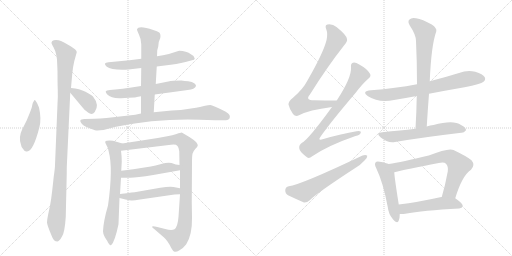
t = 0.00 s
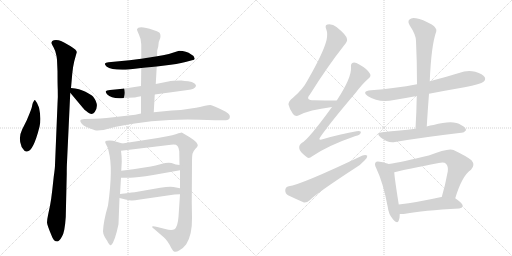
t = 3.12 s
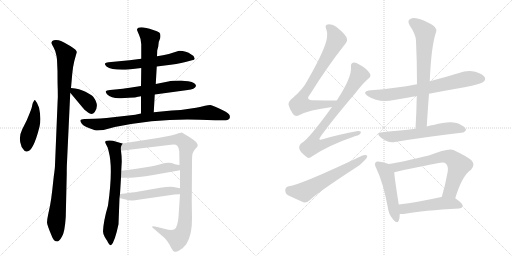
t = 6.25 s
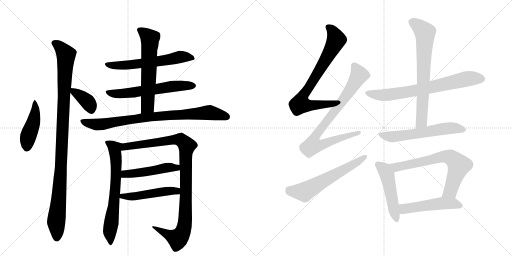
t = 9.37 s
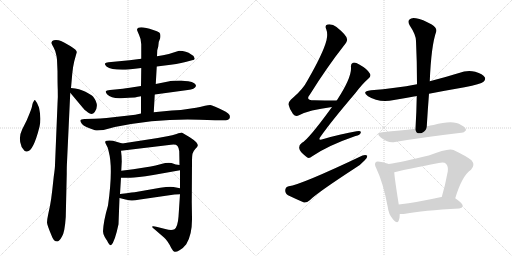
t = 12.50 s
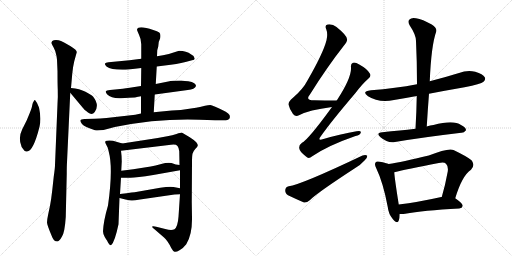
t = 15.62 s

The animated SVG that drew these frames (rendered in a browser with its animation timeline set to each time). Animation: 20 CSS @keyframes rules; one cycle of 15.62 s.

<svg version="1.1" viewBox="0 0 2048 1024" xmlns="http://www.w3.org/2000/svg">
  <g stroke="lightgray" stroke-dasharray="1,1" stroke-width="1" transform="scale(4, 4)">
    <line x1="0" y1="0" x2="256" y2="256"></line>
    <line x1="256" y1="0" x2="0" y2="256"></line>
    <line x1="128" y1="0" x2="128" y2="256"></line>
    <line x1="0" y1="128" x2="256" y2="128"></line>
    <line x1="256" y1="0" x2="512" y2="256"></line>
    <line x1="512" y1="0" x2="256" y2="256"></line>
    <line x1="384" y1="0" x2="384" y2="256"></line>
    <line x1="256" y1="128" x2="512" y2="128"></line>
  </g>
<g transform="scale(1, -1) translate(0, -850)">
   <style type="text/css">
    @keyframes keyframes0 {
      from {
       stroke: black;
       stroke-dashoffset: 449;
       stroke-width: 128;
       }
       59% {
       animation-timing-function: step-end;
       stroke: black;
       stroke-dashoffset: 0;
       stroke-width: 128;
       }
       to {
       stroke: black;
       stroke-width: 1024;
       }
       }
       #make-me-a-hanzi-animation-0 {
         animation: keyframes0 0.615397s both;
         animation-delay: 0.000000s;
         animation-timing-function: linear;
       }
    @keyframes keyframes1 {
      from {
       stroke: black;
       stroke-dashoffset: 1059;
       stroke-width: 128;
       }
       78% {
       animation-timing-function: step-end;
       stroke: black;
       stroke-dashoffset: 0;
       stroke-width: 128;
       }
       to {
       stroke: black;
       stroke-width: 1024;
       }
       }
       #make-me-a-hanzi-animation-1 {
         animation: keyframes1 1.111816s both;
         animation-delay: 0.615397s;
         animation-timing-function: linear;
       }
    @keyframes keyframes2 {
      from {
       stroke: black;
       stroke-dashoffset: 369;
       stroke-width: 128;
       }
       55% {
       animation-timing-function: step-end;
       stroke: black;
       stroke-dashoffset: 0;
       stroke-width: 128;
       }
       to {
       stroke: black;
       stroke-width: 1024;
       }
       }
       #make-me-a-hanzi-animation-2 {
         animation: keyframes2 0.550293s both;
         animation-delay: 1.727214s;
         animation-timing-function: linear;
       }
    @keyframes keyframes3 {
      from {
       stroke: black;
       stroke-dashoffset: 600;
       stroke-width: 128;
       }
       66% {
       animation-timing-function: step-end;
       stroke: black;
       stroke-dashoffset: 0;
       stroke-width: 128;
       }
       to {
       stroke: black;
       stroke-width: 1024;
       }
       }
       #make-me-a-hanzi-animation-3 {
         animation: keyframes3 0.738281s both;
         animation-delay: 2.277507s;
         animation-timing-function: linear;
       }
    @keyframes keyframes4 {
      from {
       stroke: black;
       stroke-dashoffset: 604;
       stroke-width: 128;
       }
       66% {
       animation-timing-function: step-end;
       stroke: black;
       stroke-dashoffset: 0;
       stroke-width: 128;
       }
       to {
       stroke: black;
       stroke-width: 1024;
       }
       }
       #make-me-a-hanzi-animation-4 {
         animation: keyframes4 0.741536s both;
         animation-delay: 3.015788s;
         animation-timing-function: linear;
       }
    @keyframes keyframes5 {
      from {
       stroke: black;
       stroke-dashoffset: 612;
       stroke-width: 128;
       }
       67% {
       animation-timing-function: step-end;
       stroke: black;
       stroke-dashoffset: 0;
       stroke-width: 128;
       }
       to {
       stroke: black;
       stroke-width: 1024;
       }
       }
       #make-me-a-hanzi-animation-5 {
         animation: keyframes5 0.748047s both;
         animation-delay: 3.757324s;
         animation-timing-function: linear;
       }
    @keyframes keyframes6 {
      from {
       stroke: black;
       stroke-dashoffset: 840;
       stroke-width: 128;
       }
       73% {
       animation-timing-function: step-end;
       stroke: black;
       stroke-dashoffset: 0;
       stroke-width: 128;
       }
       to {
       stroke: black;
       stroke-width: 1024;
       }
       }
       #make-me-a-hanzi-animation-6 {
         animation: keyframes6 0.933594s both;
         animation-delay: 4.505371s;
         animation-timing-function: linear;
       }
    @keyframes keyframes7 {
      from {
       stroke: black;
       stroke-dashoffset: 670;
       stroke-width: 128;
       }
       69% {
       animation-timing-function: step-end;
       stroke: black;
       stroke-dashoffset: 0;
       stroke-width: 128;
       }
       to {
       stroke: black;
       stroke-width: 1024;
       }
       }
       #make-me-a-hanzi-animation-7 {
         animation: keyframes7 0.795247s both;
         animation-delay: 5.438965s;
         animation-timing-function: linear;
       }
    @keyframes keyframes8 {
      from {
       stroke: black;
       stroke-dashoffset: 1008;
       stroke-width: 128;
       }
       77% {
       animation-timing-function: step-end;
       stroke: black;
       stroke-dashoffset: 0;
       stroke-width: 128;
       }
       to {
       stroke: black;
       stroke-width: 1024;
       }
       }
       #make-me-a-hanzi-animation-8 {
         animation: keyframes8 1.070312s both;
         animation-delay: 6.234212s;
         animation-timing-function: linear;
       }
    @keyframes keyframes9 {
      from {
       stroke: black;
       stroke-dashoffset: 485;
       stroke-width: 128;
       }
       61% {
       animation-timing-function: step-end;
       stroke: black;
       stroke-dashoffset: 0;
       stroke-width: 128;
       }
       to {
       stroke: black;
       stroke-width: 1024;
       }
       }
       #make-me-a-hanzi-animation-9 {
         animation: keyframes9 0.644694s both;
         animation-delay: 7.304525s;
         animation-timing-function: linear;
       }
    @keyframes keyframes10 {
      from {
       stroke: black;
       stroke-dashoffset: 492;
       stroke-width: 128;
       }
       62% {
       animation-timing-function: step-end;
       stroke: black;
       stroke-dashoffset: 0;
       stroke-width: 128;
       }
       to {
       stroke: black;
       stroke-width: 1024;
       }
       }
       #make-me-a-hanzi-animation-10 {
         animation: keyframes10 0.650391s both;
         animation-delay: 7.949219s;
         animation-timing-function: linear;
       }
    @keyframes keyframes11 {
      from {
       stroke: black;
       stroke-dashoffset: 754;
       stroke-width: 128;
       }
       71% {
       animation-timing-function: step-end;
       stroke: black;
       stroke-dashoffset: 0;
       stroke-width: 128;
       }
       to {
       stroke: black;
       stroke-width: 1024;
       }
       }
       #make-me-a-hanzi-animation-11 {
         animation: keyframes11 0.863607s both;
         animation-delay: 8.599609s;
         animation-timing-function: linear;
       }
    @keyframes keyframes12 {
      from {
       stroke: black;
       stroke-dashoffset: 808;
       stroke-width: 128;
       }
       72% {
       animation-timing-function: step-end;
       stroke: black;
       stroke-dashoffset: 0;
       stroke-width: 128;
       }
       to {
       stroke: black;
       stroke-width: 1024;
       }
       }
       #make-me-a-hanzi-animation-12 {
         animation: keyframes12 0.907552s both;
         animation-delay: 9.463216s;
         animation-timing-function: linear;
       }
    @keyframes keyframes13 {
      from {
       stroke: black;
       stroke-dashoffset: 600;
       stroke-width: 128;
       }
       66% {
       animation-timing-function: step-end;
       stroke: black;
       stroke-dashoffset: 0;
       stroke-width: 128;
       }
       to {
       stroke: black;
       stroke-width: 1024;
       }
       }
       #make-me-a-hanzi-animation-13 {
         animation: keyframes13 0.738281s both;
         animation-delay: 10.370768s;
         animation-timing-function: linear;
       }
    @keyframes keyframes14 {
      from {
       stroke: black;
       stroke-dashoffset: 716;
       stroke-width: 128;
       }
       70% {
       animation-timing-function: step-end;
       stroke: black;
       stroke-dashoffset: 0;
       stroke-width: 128;
       }
       to {
       stroke: black;
       stroke-width: 1024;
       }
       }
       #make-me-a-hanzi-animation-14 {
         animation: keyframes14 0.832682s both;
         animation-delay: 11.109049s;
         animation-timing-function: linear;
       }
    @keyframes keyframes15 {
      from {
       stroke: black;
       stroke-dashoffset: 704;
       stroke-width: 128;
       }
       70% {
       animation-timing-function: step-end;
       stroke: black;
       stroke-dashoffset: 0;
       stroke-width: 128;
       }
       to {
       stroke: black;
       stroke-width: 1024;
       }
       }
       #make-me-a-hanzi-animation-15 {
         animation: keyframes15 0.822917s both;
         animation-delay: 11.941732s;
         animation-timing-function: linear;
       }
    @keyframes keyframes16 {
      from {
       stroke: black;
       stroke-dashoffset: 590;
       stroke-width: 128;
       }
       66% {
       animation-timing-function: step-end;
       stroke: black;
       stroke-dashoffset: 0;
       stroke-width: 128;
       }
       to {
       stroke: black;
       stroke-width: 1024;
       }
       }
       #make-me-a-hanzi-animation-16 {
         animation: keyframes16 0.730143s both;
         animation-delay: 12.764648s;
         animation-timing-function: linear;
       }
    @keyframes keyframes17 {
      from {
       stroke: black;
       stroke-dashoffset: 494;
       stroke-width: 128;
       }
       62% {
       animation-timing-function: step-end;
       stroke: black;
       stroke-dashoffset: 0;
       stroke-width: 128;
       }
       to {
       stroke: black;
       stroke-width: 1024;
       }
       }
       #make-me-a-hanzi-animation-17 {
         animation: keyframes17 0.652018s both;
         animation-delay: 13.494792s;
         animation-timing-function: linear;
       }
    @keyframes keyframes18 {
      from {
       stroke: black;
       stroke-dashoffset: 692;
       stroke-width: 128;
       }
       69% {
       animation-timing-function: step-end;
       stroke: black;
       stroke-dashoffset: 0;
       stroke-width: 128;
       }
       to {
       stroke: black;
       stroke-width: 1024;
       }
       }
       #make-me-a-hanzi-animation-18 {
         animation: keyframes18 0.813151s both;
         animation-delay: 14.146810s;
         animation-timing-function: linear;
       }
    @keyframes keyframes19 {
      from {
       stroke: black;
       stroke-dashoffset: 504;
       stroke-width: 128;
       }
       62% {
       animation-timing-function: step-end;
       stroke: black;
       stroke-dashoffset: 0;
       stroke-width: 128;
       }
       to {
       stroke: black;
       stroke-width: 1024;
       }
       }
       #make-me-a-hanzi-animation-19 {
         animation: keyframes19 0.660156s both;
         animation-delay: 14.959961s;
         animation-timing-function: linear;
       }
</style>
<path d="M 140 450 Q 137 450 135 445 Q 131 440 129 430 Q 128 420 119 398 L 107 369 L 89 333 Q 73 301 84 271 Q 85 259 94 252 Q 99 242 108 244 Q 133 244 158 343 Q 166 375 156 420 Q 149 440 140 450 Z" fill="lightgray"></path> 
<path d="M 228 611 L 230 565 Q 230 519 231 492 Q 232 464 230 434 L 220 190 Q 220 178 215 144 L 209 89 Q 205 53 200 27 L 193 -6 Q 188 -29 188 -40 Q 189 -52 207 -94 Q 214 -116 230 -116 Q 238 -114 248 -96 Q 259 -79 263 -18 L 267 156 Q 267 186 268 201 L 281 479 L 284 498 L 289 555 Q 292 585 297 605 L 307 641 Q 308 650 281 666 Q 254 682 244 686 Q 235 690 224 690 Q 214 690 209 686 Q 205 681 206 677 Q 208 672 214 661 Q 221 650 226 626 L 228 611 Z" fill="lightgray"></path> 
<path d="M 281 479 L 332 418 Q 336 412 352 400 Q 368 388 379 402 Q 399 430 372 464 Q 365 471 342 483 Q 319 495 284 498 C 263 500 263 500 281 479 Z" fill="lightgray"></path> 
<path d="M 627 584 L 659 588 Q 709 593 742 602 L 768 609 Q 779 610 779 616 L 774 626 Q 773 628 765 632 Q 745 647 717 647 L 710 645 Q 676 633 652 629 L 628 625 L 565 615 L 518 609 L 434 601 Q 422 599 420 596 Q 418 592 426 584 Q 448 568 514 572 L 565 578 L 627 584 Z" fill="lightgray"></path> 
<path d="M 619 472 L 751 490 Q 779 493 784 506 Q 785 510 777 517 Q 769 524 753 525 Q 739 526 725 528 Q 689 528 673 524 L 623 514 L 564 506 L 519 499 Q 487 494 471 493 L 440 490 Q 425 488 423 485 Q 422 481 428 473 Q 446 455 484 457 L 515 459 Q 546 460 547 462 L 564 465 L 619 472 Z" fill="lightgray"></path> 
<path d="M 615 401 L 619 472 L 623 514 L 627 584 L 628 625 L 629 649 L 633 664 L 635 682 L 641 698 Q 644 714 637 720 Q 630 725 613 730 Q 553 750 548 732 Q 548 728 556 711 Q 565 693 565 673 L 565 615 L 565 578 L 564 506 L 564 465 L 564 396 C 564 366 613 371 615 401 Z" fill="lightgray"></path> 
<path d="M 799 371 L 860 369 L 904 369 Q 914 369 918 376 Q 921 383 918 390 Q 915 395 903 403 Q 850 430 841 430 Q 833 430 820 427 Q 808 423 764 416 Q 721 408 687 408 L 615 401 L 564 396 L 541 391 L 426 378 Q 399 375 379 375 L 338 374 Q 323 373 322 369 Q 319 365 328 354 Q 337 343 380 329 Q 389 327 414 330 L 459 342 Q 633 377 799 371 Z" fill="lightgray"></path> 
<path d="M 432 28 Q 414 -33 412 -75 Q 412 -86 419 -98 Q 426 -110 428 -112 Q 439 -135 445 -130 Q 459 -118 474 -47 L 478 58 L 480 74 L 484 139 L 485 167 L 487 204 Q 487 226 484 247 C 480 277 498 273 489 276 L 452 287 Q 436 290 428 287 Q 416 287 424 273 Q 433 259 435 243 Q 453 177 432 28 Z" fill="lightgray"></path> 
<path d="M 720 73 L 714 -17 Q 711 -57 698 -67 Q 686 -73 661 -66 L 629 -58 Q 613 -54 609 -56 Q 606 -59 618 -67 L 655 -99 Q 662 -104 670 -116 Q 679 -129 685 -142 Q 692 -155 698 -157 Q 705 -159 718 -151 Q 732 -144 745 -127 Q 769 -89 768 -22 L 767 42 L 768 200 Q 768 226 770 235 Q 772 244 781 254 Q 791 263 791 268 Q 792 272 785 281 Q 778 289 759 301 L 727 320 Q 723 320 706 314 Q 690 308 669 305 L 631 298 L 489 276 C 459 271 454 243 484 247 L 684 271 Q 704 274 710 266 Q 716 258 717 245 L 718 190 L 720 169 L 720 97 L 720 73 Z" fill="lightgray"></path> 
<path d="M 484 139 L 518 139 Q 540 138 613 150 L 720 169 C 750 174 748 186 718 190 L 703 192 L 686 198 Q 669 201 645 194 Q 621 187 603 184 L 533 173 L 485 167 C 455 163 454 139 484 139 Z" fill="lightgray"></path> 
<path d="M 478 58 L 502 52 Q 519 48 526 48 Q 534 47 560 52 L 698 72 Q 705 73 720 73 C 750 73 749 91 720 97 L 694 102 Q 679 105 641 99 L 544 82 Q 540 82 480 74 C 450 70 449 65 478 58 Z" fill="lightgray"></path> 
<path d="M 1347 448 Q 1298 448 1256 449 Q 1220 449 1239 471 Q 1309 583 1376 668 Q 1391 686 1388 694 Q 1387 709 1346 742 Q 1330 755 1310 752 Q 1298 749 1305 733 Q 1312 715 1306 689 Q 1293 638 1231 530 Q 1212 493 1172 459 Q 1153 444 1154 432 Q 1158 413 1172 394 Q 1182 382 1196 389 Q 1235 410 1328 422 C 1358 426 1377 448 1347 448 Z" fill="lightgray"></path> 
<path d="M 1328 422 Q 1232 290 1208 279 Q 1195 270 1197 257 Q 1198 244 1224 224 Q 1234 212 1249 225 Q 1312 268 1422 306 Q 1441 310 1443 319 Q 1446 329 1426 325 Q 1366 315 1294 294 Q 1267 284 1284 306 Q 1324 363 1421 477 Q 1449 514 1473 535 Q 1486 545 1480 555 Q 1470 574 1437 592 Q 1421 602 1412 599 Q 1402 596 1404 580 Q 1407 540 1347 448 L 1328 422 Z" fill="lightgray"></path> 
<path d="M 1155 105 Q 1142 102 1141 90 Q 1140 77 1152 69 Q 1179 56 1216 40 Q 1228 39 1239 49 Q 1266 77 1421 178 Q 1443 191 1458 208 Q 1470 218 1469 227 Q 1463 233 1450 228 Q 1204 111 1155 105 Z" fill="lightgray"></path> 
<path d="M 1716 475 Q 1783 488 1858 501 Q 1924 514 1934 523 Q 1944 532 1939 541 Q 1932 554 1901 563 Q 1868 570 1836 558 Q 1778 540 1719 525 L 1668 513 Q 1583 497 1484 489 Q 1444 485 1472 465 Q 1515 438 1576 450 Q 1619 457 1667 466 L 1716 475 Z" fill="lightgray"></path> 
<path d="M 1707 344 Q 1711 411 1716 475 L 1719 525 Q 1725 669 1745 724 Q 1749 737 1727 752 Q 1690 773 1664 777 Q 1646 781 1638 772 Q 1629 765 1639 748 Q 1664 711 1664 686 Q 1668 604 1668 513 L 1667 466 Q 1666 403 1662 335 C 1660 305 1705 314 1707 344 Z" fill="lightgray"></path> 
<path d="M 1662 335 Q 1629 331 1599 328 Q 1566 325 1529 321 Q 1501 318 1522 301 Q 1552 276 1580 282 Q 1685 300 1845 319 Q 1855 318 1864 329 Q 1865 339 1844 350 Q 1814 372 1734 350 Q 1721 349 1707 344 L 1662 335 Z" fill="lightgray"></path> 
<path d="M 1555 194 Q 1545 198 1519 203 Q 1506 206 1503 201 Q 1496 194 1505 177 Q 1533 119 1551 22 Q 1554 -6 1571 -26 Q 1590 -48 1595 -32 Q 1599 -22 1599 -6 L 1595 32 Q 1579 132 1577 161 C 1575 187 1575 187 1555 194 Z" fill="lightgray"></path> 
<path d="M 1821 57 Q 1848 147 1884 171 Q 1902 190 1886 209 Q 1868 224 1814 250 Q 1793 259 1715 228 Q 1606 201 1555 194 C 1525 189 1548 154 1577 161 Q 1625 173 1755 198 Q 1776 204 1784 195 Q 1794 185 1791 164 Q 1781 109 1767 62 C 1759 33 1812 28 1821 57 Z" fill="lightgray"></path> 
<path d="M 1599 -6 Q 1609 -7 1621 -5 Q 1690 8 1837 16 Q 1849 17 1851 27 Q 1851 36 1821 57 L 1767 62 Q 1766 62 1765 62 Q 1671 41 1595 32 C 1565 28 1569 -5 1599 -6 Z" fill="lightgray"></path> 
      <clipPath id="make-me-a-hanzi-clip-0">
      <path d="M 140 450 Q 137 450 135 445 Q 131 440 129 430 Q 128 420 119 398 L 107 369 L 89 333 Q 73 301 84 271 Q 85 259 94 252 Q 99 242 108 244 Q 133 244 158 343 Q 166 375 156 420 Q 149 440 140 450 Z" fill="lightgray"></path>
      </clipPath>
      <path clip-path="url(#make-me-a-hanzi-clip-0)" d="M 141 444 L 140 392 L 112 303 L 105 256 " fill="none" id="make-me-a-hanzi-animation-0" stroke-dasharray="321 642" stroke-linecap="round"></path>

      <clipPath id="make-me-a-hanzi-clip-1">
      <path d="M 228 611 L 230 565 Q 230 519 231 492 Q 232 464 230 434 L 220 190 Q 220 178 215 144 L 209 89 Q 205 53 200 27 L 193 -6 Q 188 -29 188 -40 Q 189 -52 207 -94 Q 214 -116 230 -116 Q 238 -114 248 -96 Q 259 -79 263 -18 L 267 156 Q 267 186 268 201 L 281 479 L 284 498 L 289 555 Q 292 585 297 605 L 307 641 Q 308 650 281 666 Q 254 682 244 686 Q 235 690 224 690 Q 214 690 209 686 Q 205 681 206 677 Q 208 672 214 661 Q 221 650 226 626 L 228 611 Z" fill="lightgray"></path>
      </clipPath>
      <path clip-path="url(#make-me-a-hanzi-clip-1)" d="M 217 678 L 239 663 L 264 631 L 243 165 L 225 -31 L 227 -103 " fill="none" id="make-me-a-hanzi-animation-1" stroke-dasharray="931 1862" stroke-linecap="round"></path>

      <clipPath id="make-me-a-hanzi-clip-2">
      <path d="M 281 479 L 332 418 Q 336 412 352 400 Q 368 388 379 402 Q 399 430 372 464 Q 365 471 342 483 Q 319 495 284 498 C 263 500 263 500 281 479 Z" fill="lightgray"></path>
      </clipPath>
      <path clip-path="url(#make-me-a-hanzi-clip-2)" d="M 292 492 L 296 481 L 317 471 L 353 440 L 365 412 " fill="none" id="make-me-a-hanzi-animation-2" stroke-dasharray="241 482" stroke-linecap="round"></path>

      <clipPath id="make-me-a-hanzi-clip-3">
      <path d="M 627 584 L 659 588 Q 709 593 742 602 L 768 609 Q 779 610 779 616 L 774 626 Q 773 628 765 632 Q 745 647 717 647 L 710 645 Q 676 633 652 629 L 628 625 L 565 615 L 518 609 L 434 601 Q 422 599 420 596 Q 418 592 426 584 Q 448 568 514 572 L 565 578 L 627 584 Z" fill="lightgray"></path>
      </clipPath>
      <path clip-path="url(#make-me-a-hanzi-clip-3)" d="M 429 593 L 503 588 L 719 622 L 770 618 " fill="none" id="make-me-a-hanzi-animation-3" stroke-dasharray="472 944" stroke-linecap="round"></path>

      <clipPath id="make-me-a-hanzi-clip-4">
      <path d="M 619 472 L 751 490 Q 779 493 784 506 Q 785 510 777 517 Q 769 524 753 525 Q 739 526 725 528 Q 689 528 673 524 L 623 514 L 564 506 L 519 499 Q 487 494 471 493 L 440 490 Q 425 488 423 485 Q 422 481 428 473 Q 446 455 484 457 L 515 459 Q 546 460 547 462 L 564 465 L 619 472 Z" fill="lightgray"></path>
      </clipPath>
      <path clip-path="url(#make-me-a-hanzi-clip-4)" d="M 429 480 L 475 474 L 690 505 L 774 508 " fill="none" id="make-me-a-hanzi-animation-4" stroke-dasharray="476 952" stroke-linecap="round"></path>

      <clipPath id="make-me-a-hanzi-clip-5">
      <path d="M 615 401 L 619 472 L 623 514 L 627 584 L 628 625 L 629 649 L 633 664 L 635 682 L 641 698 Q 644 714 637 720 Q 630 725 613 730 Q 553 750 548 732 Q 548 728 556 711 Q 565 693 565 673 L 565 615 L 565 578 L 564 506 L 564 465 L 564 396 C 564 366 613 371 615 401 Z" fill="lightgray"></path>
      </clipPath>
      <path clip-path="url(#make-me-a-hanzi-clip-5)" d="M 556 730 L 600 695 L 590 425 L 570 403 " fill="none" id="make-me-a-hanzi-animation-5" stroke-dasharray="484 968" stroke-linecap="round"></path>

      <clipPath id="make-me-a-hanzi-clip-6">
      <path d="M 799 371 L 860 369 L 904 369 Q 914 369 918 376 Q 921 383 918 390 Q 915 395 903 403 Q 850 430 841 430 Q 833 430 820 427 Q 808 423 764 416 Q 721 408 687 408 L 615 401 L 564 396 L 541 391 L 426 378 Q 399 375 379 375 L 338 374 Q 323 373 322 369 Q 319 365 328 354 Q 337 343 380 329 Q 389 327 414 330 L 459 342 Q 633 377 799 371 Z" fill="lightgray"></path>
      </clipPath>
      <path clip-path="url(#make-me-a-hanzi-clip-6)" d="M 328 366 L 393 352 L 585 381 L 831 400 L 906 383 " fill="none" id="make-me-a-hanzi-animation-6" stroke-dasharray="712 1424" stroke-linecap="round"></path>

      <clipPath id="make-me-a-hanzi-clip-7">
      <path d="M 432 28 Q 414 -33 412 -75 Q 412 -86 419 -98 Q 426 -110 428 -112 Q 439 -135 445 -130 Q 459 -118 474 -47 L 478 58 L 480 74 L 484 139 L 485 167 L 487 204 Q 487 226 484 247 C 480 277 498 273 489 276 L 452 287 Q 436 290 428 287 Q 416 287 424 273 Q 433 259 435 243 Q 453 177 432 28 Z" fill="lightgray"></path>
      </clipPath>
      <path clip-path="url(#make-me-a-hanzi-clip-7)" d="M 435 278 L 459 257 L 465 199 L 460 82 L 439 -77 L 443 -123 " fill="none" id="make-me-a-hanzi-animation-7" stroke-dasharray="542 1084" stroke-linecap="round"></path>

      <clipPath id="make-me-a-hanzi-clip-8">
      <path d="M 720 73 L 714 -17 Q 711 -57 698 -67 Q 686 -73 661 -66 L 629 -58 Q 613 -54 609 -56 Q 606 -59 618 -67 L 655 -99 Q 662 -104 670 -116 Q 679 -129 685 -142 Q 692 -155 698 -157 Q 705 -159 718 -151 Q 732 -144 745 -127 Q 769 -89 768 -22 L 767 42 L 768 200 Q 768 226 770 235 Q 772 244 781 254 Q 791 263 791 268 Q 792 272 785 281 Q 778 289 759 301 L 727 320 Q 723 320 706 314 Q 690 308 669 305 L 631 298 L 489 276 C 459 271 454 243 484 247 L 684 271 Q 704 274 710 266 Q 716 258 717 245 L 718 190 L 720 169 L 720 97 L 720 73 Z" fill="lightgray"></path>
      </clipPath>
      <path clip-path="url(#make-me-a-hanzi-clip-8)" d="M 491 253 L 501 264 L 707 292 L 729 287 L 748 267 L 743 239 L 742 -3 L 732 -75 L 711 -105 L 622 -60 " fill="none" id="make-me-a-hanzi-animation-8" stroke-dasharray="880 1760" stroke-linecap="round"></path>

      <clipPath id="make-me-a-hanzi-clip-9">
      <path d="M 484 139 L 518 139 Q 540 138 613 150 L 720 169 C 750 174 748 186 718 190 L 703 192 L 686 198 Q 669 201 645 194 Q 621 187 603 184 L 533 173 L 485 167 C 455 163 454 139 484 139 Z" fill="lightgray"></path>
      </clipPath>
      <path clip-path="url(#make-me-a-hanzi-clip-9)" d="M 490 146 L 505 155 L 599 164 L 669 180 L 706 179 L 711 173 " fill="none" id="make-me-a-hanzi-animation-9" stroke-dasharray="357 714" stroke-linecap="round"></path>

      <clipPath id="make-me-a-hanzi-clip-10">
      <path d="M 478 58 L 502 52 Q 519 48 526 48 Q 534 47 560 52 L 698 72 Q 705 73 720 73 C 750 73 749 91 720 97 L 694 102 Q 679 105 641 99 L 544 82 Q 540 82 480 74 C 450 70 449 65 478 58 Z" fill="lightgray"></path>
      </clipPath>
      <path clip-path="url(#make-me-a-hanzi-clip-10)" d="M 485 61 L 492 68 L 550 66 L 679 87 L 707 86 L 713 79 " fill="none" id="make-me-a-hanzi-animation-10" stroke-dasharray="364 728" stroke-linecap="round"></path>

      <clipPath id="make-me-a-hanzi-clip-11">
      <path d="M 1347 448 Q 1298 448 1256 449 Q 1220 449 1239 471 Q 1309 583 1376 668 Q 1391 686 1388 694 Q 1387 709 1346 742 Q 1330 755 1310 752 Q 1298 749 1305 733 Q 1312 715 1306 689 Q 1293 638 1231 530 Q 1212 493 1172 459 Q 1153 444 1154 432 Q 1158 413 1172 394 Q 1182 382 1196 389 Q 1235 410 1328 422 C 1358 426 1377 448 1347 448 Z" fill="lightgray"></path>
      </clipPath>
      <path clip-path="url(#make-me-a-hanzi-clip-11)" d="M 1313 741 L 1337 713 L 1343 685 L 1282 575 L 1208 459 L 1201 434 L 1227 429 L 1316 432 L 1339 447 " fill="none" id="make-me-a-hanzi-animation-11" stroke-dasharray="626 1252" stroke-linecap="round"></path>

      <clipPath id="make-me-a-hanzi-clip-12">
      <path d="M 1328 422 Q 1232 290 1208 279 Q 1195 270 1197 257 Q 1198 244 1224 224 Q 1234 212 1249 225 Q 1312 268 1422 306 Q 1441 310 1443 319 Q 1446 329 1426 325 Q 1366 315 1294 294 Q 1267 284 1284 306 Q 1324 363 1421 477 Q 1449 514 1473 535 Q 1486 545 1480 555 Q 1470 574 1437 592 Q 1421 602 1412 599 Q 1402 596 1404 580 Q 1407 540 1347 448 L 1328 422 Z" fill="lightgray"></path>
      </clipPath>
      <path clip-path="url(#make-me-a-hanzi-clip-12)" d="M 1417 586 L 1437 550 L 1373 451 L 1268 316 L 1261 276 L 1294 274 L 1435 319 " fill="none" id="make-me-a-hanzi-animation-12" stroke-dasharray="680 1360" stroke-linecap="round"></path>

      <clipPath id="make-me-a-hanzi-clip-13">
      <path d="M 1155 105 Q 1142 102 1141 90 Q 1140 77 1152 69 Q 1179 56 1216 40 Q 1228 39 1239 49 Q 1266 77 1421 178 Q 1443 191 1458 208 Q 1470 218 1469 227 Q 1463 233 1450 228 Q 1204 111 1155 105 Z" fill="lightgray"></path>
      </clipPath>
      <path clip-path="url(#make-me-a-hanzi-clip-13)" d="M 1157 89 L 1217 82 L 1463 224 " fill="none" id="make-me-a-hanzi-animation-13" stroke-dasharray="472 944" stroke-linecap="round"></path>

      <clipPath id="make-me-a-hanzi-clip-14">
      <path d="M 1716 475 Q 1783 488 1858 501 Q 1924 514 1934 523 Q 1944 532 1939 541 Q 1932 554 1901 563 Q 1868 570 1836 558 Q 1778 540 1719 525 L 1668 513 Q 1583 497 1484 489 Q 1444 485 1472 465 Q 1515 438 1576 450 Q 1619 457 1667 466 L 1716 475 Z" fill="lightgray"></path>
      </clipPath>
      <path clip-path="url(#make-me-a-hanzi-clip-14)" d="M 1475 479 L 1498 472 L 1549 470 L 1669 489 L 1871 535 L 1927 535 " fill="none" id="make-me-a-hanzi-animation-14" stroke-dasharray="588 1176" stroke-linecap="round"></path>

      <clipPath id="make-me-a-hanzi-clip-15">
      <path d="M 1707 344 Q 1711 411 1716 475 L 1719 525 Q 1725 669 1745 724 Q 1749 737 1727 752 Q 1690 773 1664 777 Q 1646 781 1638 772 Q 1629 765 1639 748 Q 1664 711 1664 686 Q 1668 604 1668 513 L 1667 466 Q 1666 403 1662 335 C 1660 305 1705 314 1707 344 Z" fill="lightgray"></path>
      </clipPath>
      <path clip-path="url(#make-me-a-hanzi-clip-15)" d="M 1651 761 L 1700 720 L 1687 368 L 1668 342 " fill="none" id="make-me-a-hanzi-animation-15" stroke-dasharray="576 1152" stroke-linecap="round"></path>

      <clipPath id="make-me-a-hanzi-clip-16">
      <path d="M 1662 335 Q 1629 331 1599 328 Q 1566 325 1529 321 Q 1501 318 1522 301 Q 1552 276 1580 282 Q 1685 300 1845 319 Q 1855 318 1864 329 Q 1865 339 1844 350 Q 1814 372 1734 350 Q 1721 349 1707 344 L 1662 335 Z" fill="lightgray"></path>
      </clipPath>
      <path clip-path="url(#make-me-a-hanzi-clip-16)" d="M 1524 312 L 1571 303 L 1787 337 L 1823 338 L 1854 331 " fill="none" id="make-me-a-hanzi-animation-16" stroke-dasharray="462 924" stroke-linecap="round"></path>

      <clipPath id="make-me-a-hanzi-clip-17">
      <path d="M 1555 194 Q 1545 198 1519 203 Q 1506 206 1503 201 Q 1496 194 1505 177 Q 1533 119 1551 22 Q 1554 -6 1571 -26 Q 1590 -48 1595 -32 Q 1599 -22 1599 -6 L 1595 32 Q 1579 132 1577 161 C 1575 187 1575 187 1555 194 Z" fill="lightgray"></path>
      </clipPath>
      <path clip-path="url(#make-me-a-hanzi-clip-17)" d="M 1511 193 L 1538 171 L 1548 152 L 1584 -26 " fill="none" id="make-me-a-hanzi-animation-17" stroke-dasharray="366 732" stroke-linecap="round"></path>

      <clipPath id="make-me-a-hanzi-clip-18">
      <path d="M 1821 57 Q 1848 147 1884 171 Q 1902 190 1886 209 Q 1868 224 1814 250 Q 1793 259 1715 228 Q 1606 201 1555 194 C 1525 189 1548 154 1577 161 Q 1625 173 1755 198 Q 1776 204 1784 195 Q 1794 185 1791 164 Q 1781 109 1767 62 C 1759 33 1812 28 1821 57 Z" fill="lightgray"></path>
      </clipPath>
      <path clip-path="url(#make-me-a-hanzi-clip-18)" d="M 1561 190 L 1586 181 L 1769 224 L 1803 220 L 1836 188 L 1802 86 L 1774 67 " fill="none" id="make-me-a-hanzi-animation-18" stroke-dasharray="564 1128" stroke-linecap="round"></path>

      <clipPath id="make-me-a-hanzi-clip-19">
      <path d="M 1599 -6 Q 1609 -7 1621 -5 Q 1690 8 1837 16 Q 1849 17 1851 27 Q 1851 36 1821 57 L 1767 62 Q 1766 62 1765 62 Q 1671 41 1595 32 C 1565 28 1569 -5 1599 -6 Z" fill="lightgray"></path>
      </clipPath>
      <path clip-path="url(#make-me-a-hanzi-clip-19)" d="M 1604 1 L 1616 15 L 1762 37 L 1812 37 L 1842 27 " fill="none" id="make-me-a-hanzi-animation-19" stroke-dasharray="376 752" stroke-linecap="round"></path>

</g>
</svg>
